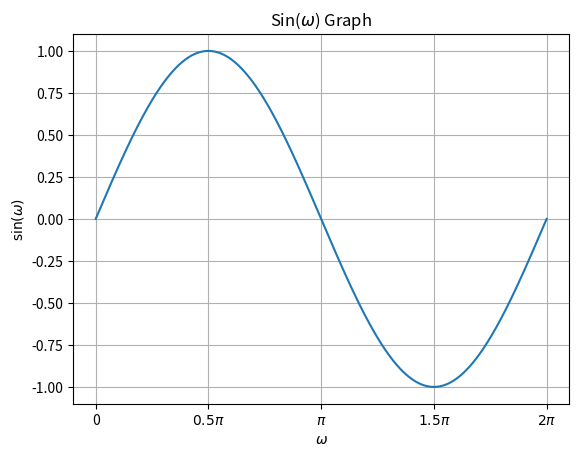

Python code for this plot:
"""
Data Visualization - Plot Formatting
Subsection: 2-D Plot with Several Plot Properties
Source: chapters/chapter7.tex, line 251
"""

import numpy as np
import matplotlib.pyplot as plt

w = np.linspace(0, 2*np.pi, 1000)
y = np.sin(w)
ticks = [0, 0.5 * np.pi, np.pi, 1.5 * np.pi, 2 * np.pi]
tick_labels = ["0", r"$0.5\pi$", r"$\pi$", r"$1.5\pi$", r"$2\pi$"]

plt.plot(w, y)
plt.xlabel(r'$\omega$')
plt.ylabel(r'$\sin(\omega)$')
plt.title(r'Sin($\omega$) Graph')
plt.xticks(ticks, tick_labels)
plt.grid(True)
plt.show()
